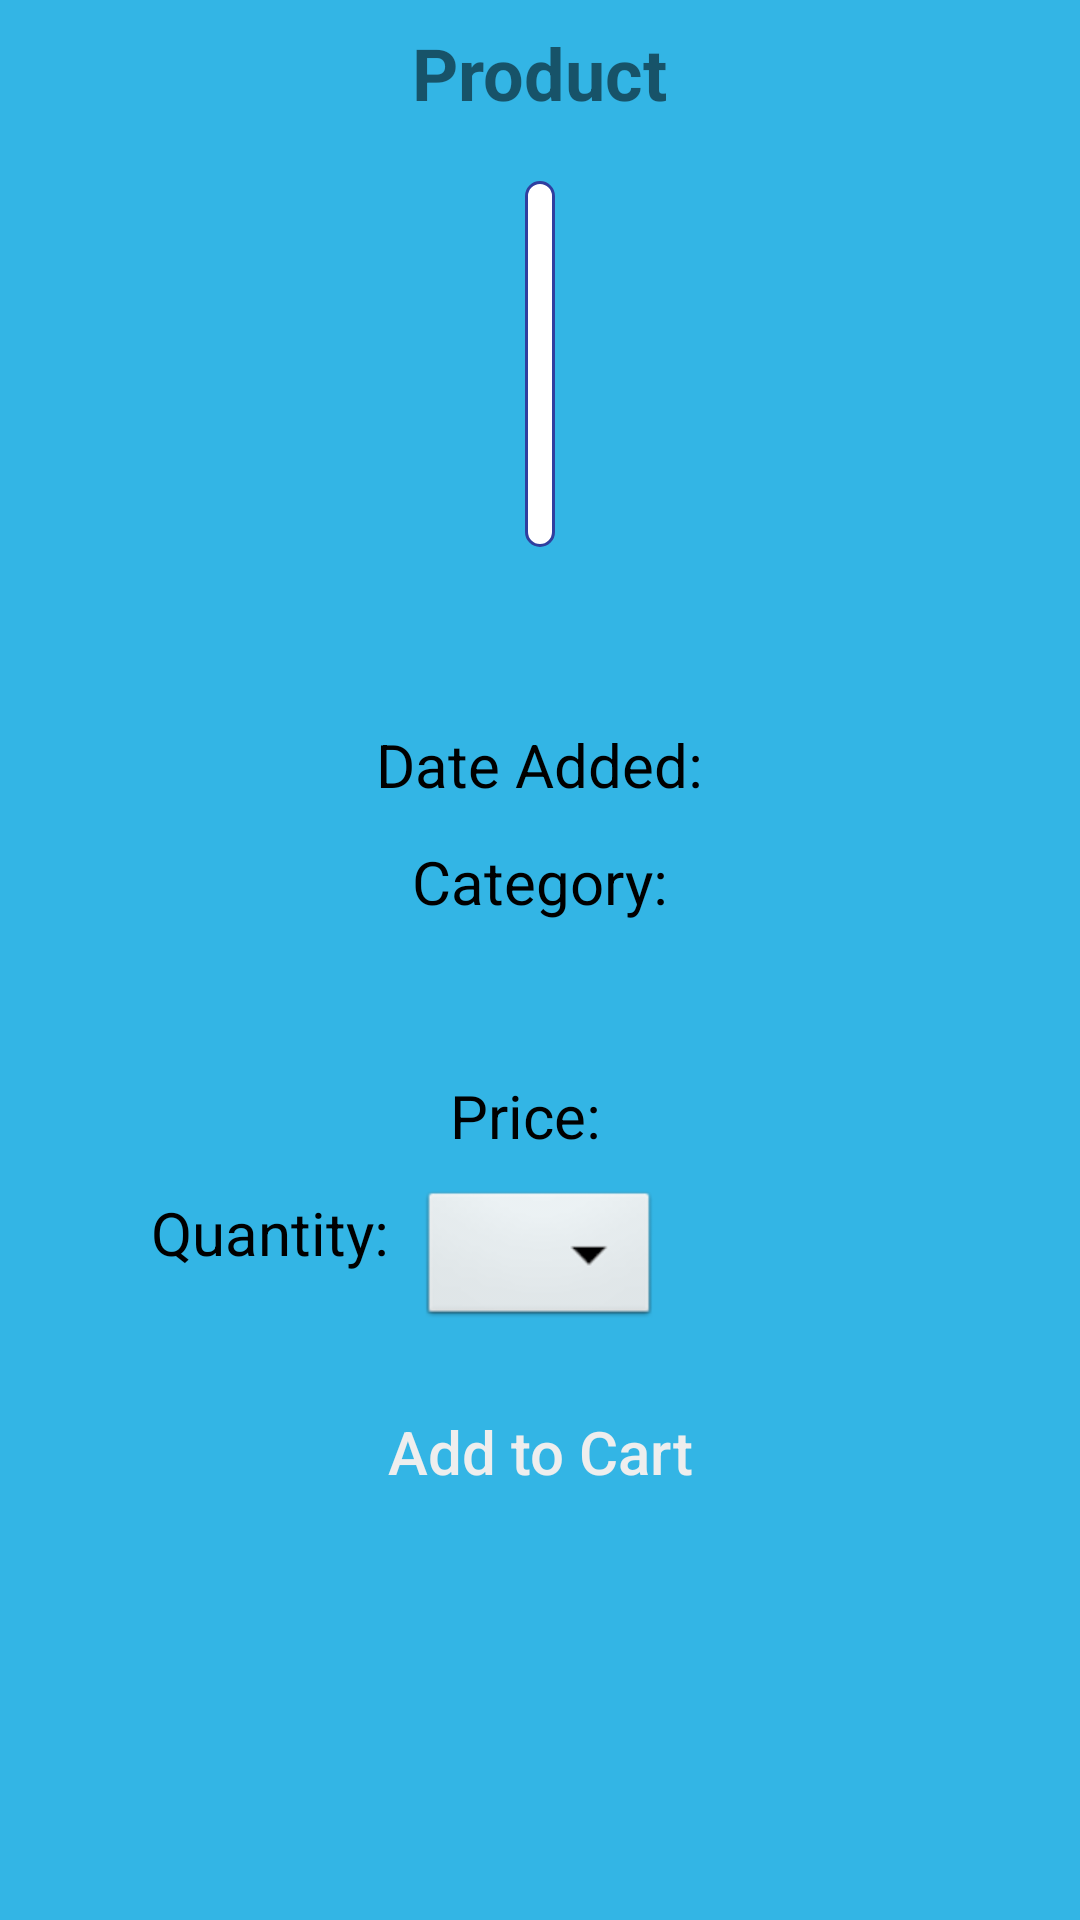

Write the Android layout XML for this screen, with the resource values it uses.
<!-- AndroidManifest.xml: application theme AppTheme -->
<!-- res/layout/activity_buyer_product.xml -->
<?xml version="1.0" encoding="utf-8"?>
<RelativeLayout
    xmlns:android="http://schemas.android.com/apk/res/android"
    xmlns:app="http://schemas.android.com/apk/res-auto"
    xmlns:tools="http://schemas.android.com/tools"
    android:layout_width="match_parent"
    android:layout_height="match_parent"
    android:background="@android:color/holo_blue_light"
    tools:context="databaseproject.app.BuyerProductActivity"
    >

    <TextView
        android:layout_width="wrap_content"
        android:layout_height="wrap_content"
        android:layout_centerHorizontal="true"
        android:id="@+id/title"
        android:text="@string/Product"
        android:textSize="24sp"
        android:padding="8dp"
        android:textStyle="bold"
        />

    <ScrollView
        android:layout_width="match_parent"
        android:layout_height="wrap_content"
        android:layout_below="@+id/title"
        >

        <RelativeLayout
            android:layout_width="match_parent"
            android:layout_height="wrap_content"
            android:paddingTop="12dp"
            android:paddingBottom="12dp"
            >

            <FrameLayout
                android:layout_width="wrap_content"
                android:layout_height="wrap_content"
                android:id="@+id/center_image_layout"
                android:background="@drawable/image_background"
                android:layout_centerHorizontal="true"
                >

                <ImageView
                    android:id="@+id/center_image"
                    android:layout_width="wrap_content"
                    android:layout_height="120dp"
                    android:maxHeight="150dp"
                    android:maxWidth="150dp"
                    android:adjustViewBounds="true"
                    android:backgroundTint="@color/itemTextColor"
                    android:contentDescription="@string/app_name"
                    android:padding="4dp"
                    />

            </FrameLayout>

            <TextView
                android:id="@+id/productName"
                android:layout_width="wrap_content"
                android:layout_height="wrap_content"
                android:layout_centerHorizontal="true"
                android:layout_below="@+id/center_image_layout"
                android:textSize="26sp"
                android:textColor="@color/colorPrimaryDark"
                android:layout_marginTop="12dp"
                android:gravity="center"
                />

            <TextView
                android:id="@+id/dateAdded"
                android:layout_width="wrap_content"
                android:layout_height="wrap_content"
                android:layout_centerHorizontal="true"
                android:layout_below="@+id/productName"
                android:textSize="20sp"
                android:textColor="@android:color/black"
                android:layout_marginTop="12dp"
                android:text="@string/Date_Added_c"
                />

            <TextView
                android:id="@+id/category"
                android:layout_width="wrap_content"
                android:layout_height="wrap_content"
                android:layout_centerHorizontal="true"
                android:layout_below="@+id/dateAdded"
                android:textSize="20sp"
                android:textColor="@android:color/black"
                android:layout_marginTop="12dp"
                android:text="@string/Category_c"
                />

            <TextView
                android:id="@+id/description"
                android:layout_width="wrap_content"
                android:layout_height="wrap_content"
                android:layout_centerHorizontal="true"
                android:layout_below="@+id/category"
                android:textSize="20sp"
                android:textColor="@android:color/black"
                android:layout_marginTop="12dp"
                android:gravity="center"
                />

            <TextView
                android:id="@+id/price_text"
                android:layout_width="wrap_content"
                android:layout_height="wrap_content"
                android:layout_below="@+id/description"
                android:textSize="20sp"
                android:textColor="@android:color/black"
                android:layout_marginTop="12dp"
                android:text="@string/Price_c"
                android:layout_centerHorizontal="true"
                />

            <TextView
                android:id="@+id/quantity_text"
                android:layout_width="wrap_content"
                android:layout_height="wrap_content"
                android:layout_toStartOf="@+id/spinner1"
                android:layout_below="@+id/price_text"
                android:textSize="20sp"
                android:textColor="@android:color/black"
                android:layout_marginTop="12dp"
                android:text="@string/Quantity_c"
                />

            <Spinner
                android:id="@+id/spinner1"
                android:layout_width="wrap_content"
                android:layout_height="wrap_content"
                android:layout_centerHorizontal="true"
                android:layout_below="@+id/price_text"
                android:background="@android:drawable/btn_dropdown"
                android:spinnerMode="dropdown"
                android:layout_marginTop="10dp"
                android:layout_marginStart="10dp"
                android:layout_marginEnd="45dp"
                />

            <Button
                android:layout_width="match_parent"
                android:layout_height="wrap_content"
                android:id="@+id/addToCart"
                android:layout_below="@+id/spinner1"
                android:layout_marginTop="16dp"
                android:layout_marginStart="36dp"
                android:layout_marginEnd="36dp"
                android:text="@string/Add_To_Cart"
                android:textAllCaps="false"
                android:textSize="20sp"
                android:background="@color/addButtonColor"
                android:textColor="@color/itemTextColor"
                />

        </RelativeLayout>

    </ScrollView>

</RelativeLayout>
<!-- resources referenced by this layout -->
<resources>
  <color name="colorPrimaryDark">#303F9F</color>
  <color name="itemTextColor">#eeeeee</color>
  <!-- drawable image_background (drawable) -->
  <?xml version="1.0" encoding="UTF-8"?>
  <shape xmlns:android="http://schemas.android.com/apk/res/android">
      <solid android:color="#FFFFFF" />
  
      <corners android:radius="8dp"/>
  
      <stroke android:width="1dp" android:color="@color/colorPrimaryDark" />
  
      <padding android:left="1dp" android:top="1dp" android:right="1dp"
          android:bottom="1dp" />
  </shape>
  <string name="Add_To_Cart">Add to Cart</string>
  <string name="Category_c">Category: </string>
  <string name="Date_Added_c">Date Added: </string>
  <string name="Price_c">Price:\t\t</string>
  <string name="Product">Product</string>
  <string name="Quantity_c">Quantity: </string>
  <string name="app_name">DatabaseProject</string>
  <style name="AppTheme" parent="Theme.AppCompat.Light.DarkActionBar">
          
          <item name="colorPrimary">@color/colorPrimary</item>
          <item name="colorPrimaryDark">@color/colorPrimaryDark</item>
          <item name="colorAccent">@color/colorAccent</item>
      </style>
  <color name="colorPrimary">#3F51B5</color>
  <color name="colorAccent">#FF4081</color>
</resources>
